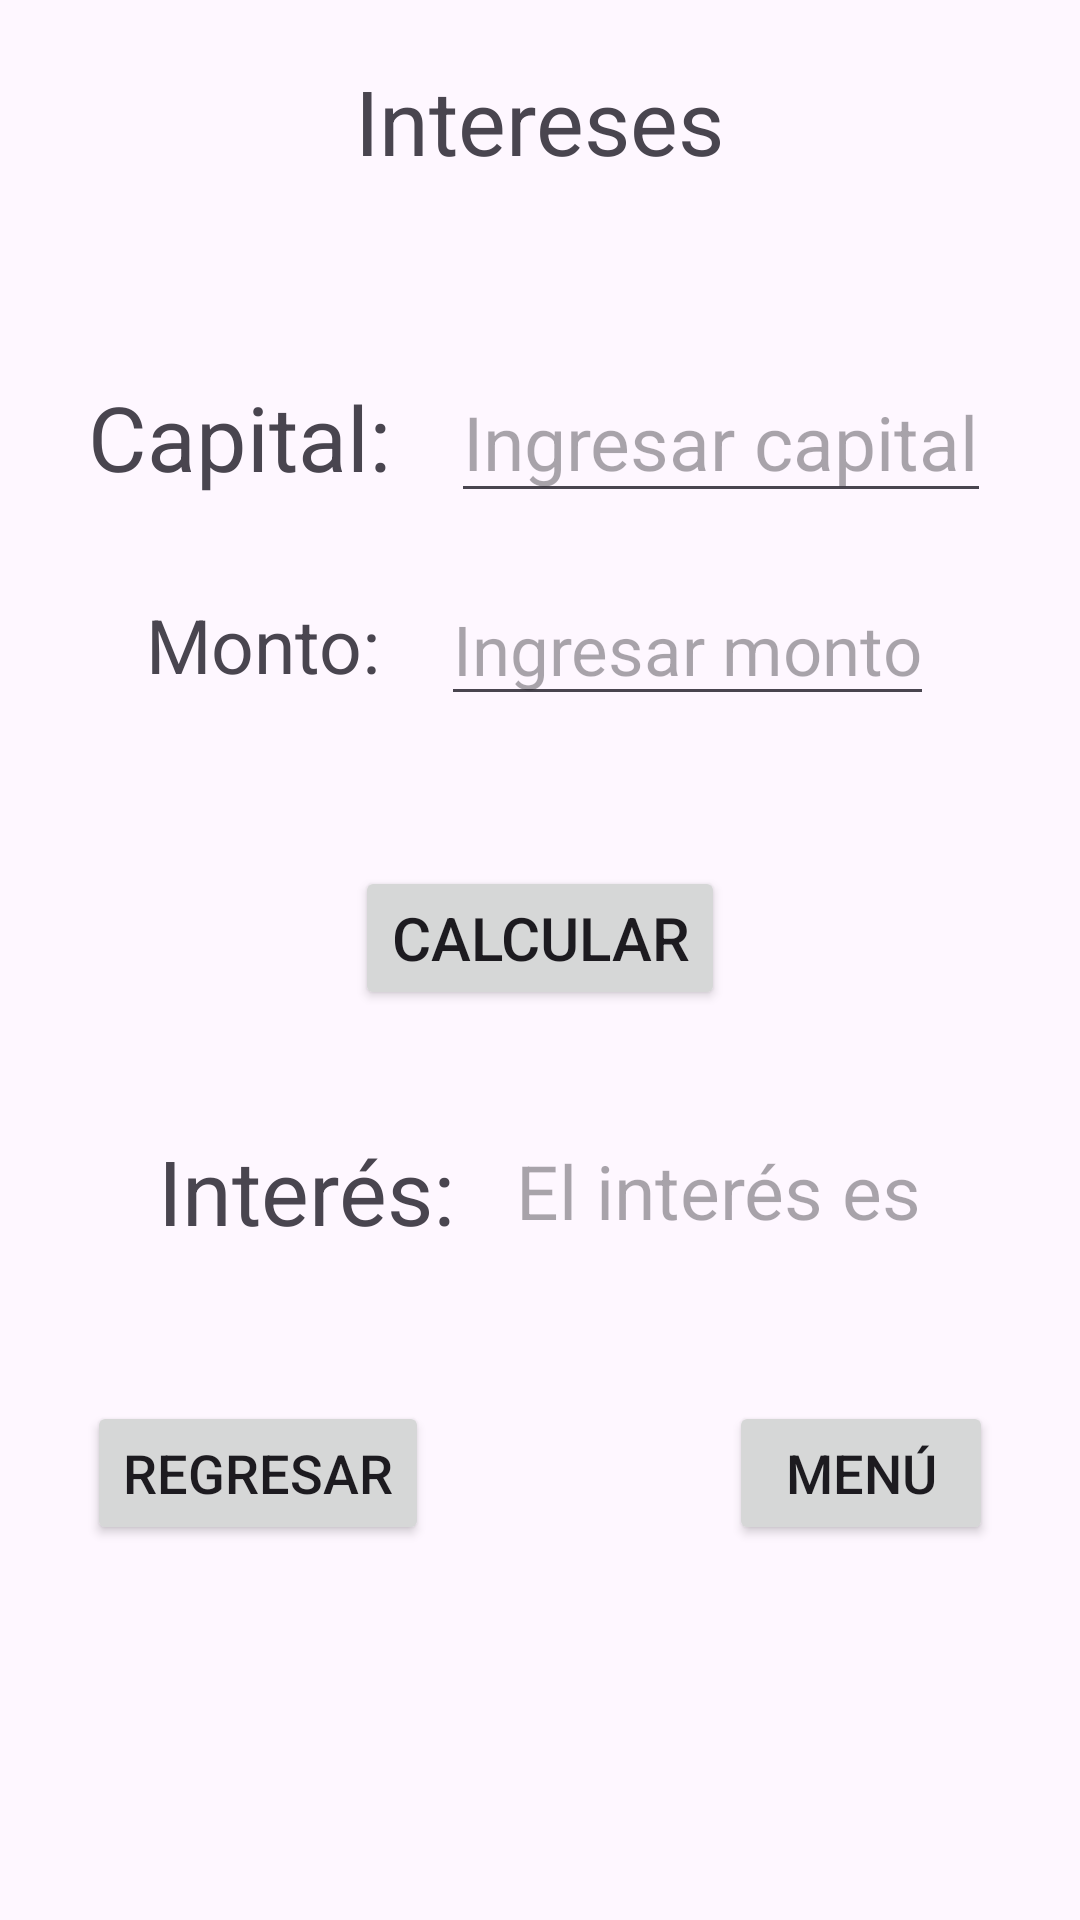

Layout XML and referenced resources for this Android screen:
<!-- AndroidManifest.xml: application theme Theme.MateFinanc -->
<!-- res/layout/activity_des_intereses.xml -->
<?xml version="1.0" encoding="utf-8"?>
<RelativeLayout xmlns:android="http://schemas.android.com/apk/res/android"
    xmlns:app="http://schemas.android.com/apk/res-auto"
    xmlns:tools="http://schemas.android.com/tools"
    android:id="@+id/main"
    android:layout_width="match_parent"
    android:layout_height="match_parent"
    tools:context=".des_intereses">

    <LinearLayout
        android:layout_width="match_parent"
        android:layout_height="match_parent"
        android:gravity="center_horizontal"
        android:orientation="vertical">

        <TextView
            android:layout_width="wrap_content"
            android:layout_height="wrap_content"
            android:layout_marginTop="20dp"
            android:layout_marginBottom="40dp"
            android:text="Intereses"
            android:textSize="30dp" />

        <LinearLayout
            android:layout_width="wrap_content"
            android:layout_height="wrap_content"
            android:layout_marginTop="20dp"
            android:gravity="center"
            android:orientation="horizontal">

            <TextView
                android:layout_width="wrap_content"
                android:layout_height="wrap_content"
                android:layout_marginRight="20dp"
                android:text="Capital:"
                android:textSize="30dp" />

            <EditText
                android:id="@+id/c"
                android:layout_width="wrap_content"
                android:layout_height="wrap_content"
                android:hint="Ingresar capital"
                android:textSize="25dp" />
        </LinearLayout>

        <LinearLayout
            android:layout_width="wrap_content"
            android:layout_height="wrap_content"
            android:layout_marginLeft="10dp"
            android:layout_marginTop="20dp"
            android:layout_marginRight="10dp"
            android:gravity="center"
            android:orientation="horizontal">

            <TextView
                android:layout_width="wrap_content"
                android:layout_height="wrap_content"
                android:layout_marginRight="20dp"
                android:text="Monto:"
                android:textSize="25dp" />

            <EditText
                android:id="@+id/m"
                android:layout_width="wrap_content"
                android:layout_height="wrap_content"
                android:hint="Ingresar monto"
                android:textSize="23dp" />
        </LinearLayout>


        <Button
            android:id="@+id/calc"
            android:layout_width="wrap_content"
            android:layout_height="wrap_content"
            android:layout_marginTop="50dp"
            android:text="Calcular"
            android:textSize="20dp"/>

        <LinearLayout
            android:layout_width="wrap_content"
            android:layout_height="wrap_content"
            android:layout_marginTop="40dp"
            android:gravity="center"
            android:orientation="horizontal">

            <TextView
                android:layout_width="wrap_content"
                android:layout_height="wrap_content"
                android:layout_marginRight="20dp"
                android:text="Interés:"
                android:textSize="30dp" />

            <TextView
                android:id="@+id/I"
                android:layout_width="wrap_content"
                android:layout_height="wrap_content"
                android:hint="El interés es"
                android:textSize="25dp" />
        </LinearLayout>

        <LinearLayout
            android:layout_width="wrap_content"
            android:layout_height="wrap_content"
            android:layout_marginTop="50dp">

            <Button
                android:id="@+id/Regresar"
                android:layout_width="wrap_content"
                android:layout_height="wrap_content"
                android:layout_marginRight="100dp"
                android:text="Regresar"
                android:textSize="18dp" />

            <Button
                android:id="@+id/Menu"
                android:layout_width="wrap_content"
                android:layout_height="wrap_content"
                android:text="Menú"
                android:textSize="18dp" />
        </LinearLayout>


    </LinearLayout>


</RelativeLayout>
<!-- resources referenced by this layout -->
<resources>
  <style name="Theme.MateFinanc" parent="Base.Theme.MateFinanc" />
  <style name="Base.Theme.MateFinanc" parent="Theme.Material3.DayNight.NoActionBar">
          
          
      </style>
</resources>
